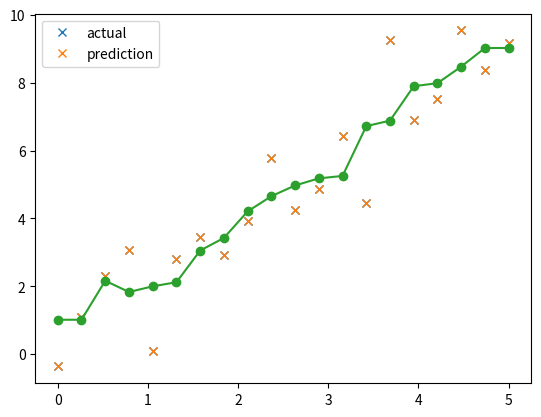

This chart was generated by the following Python code:
%matplotlib inline

import numpy as np
from matplotlib import pyplot as plt

class KNearestNeighbor(object):
    def __init__(self, k=3):
        self.k = k
        
    def fit(self, X, y):
        # Store the original points
        
        self.X = X
        self.y = y
        
        return self
        
    def predict(self, X, y=None):
#         print("self.X:", self.X)
#         print("self.X.shape:", self.X.shape)
        
        # Initialize a zero distance matrix
        dists = np.zeros((X.shape[0], self.X.shape[0]))
#         print("dists.shape:", dists.shape)
        
        # Loop through all possible pairs and compute their distances
        for i in range(dists.shape[0]):
            for j in range(dists.shape[1]):
#                 print(i, j, X[i], self.X[j])
                dists[i, j] = self.distance(X[i], self.X[j])
                
#         print("dists:", dists)
        
        # Sort the distance array row-wise, and select the top k indexes for each row
        indexes = np.argsort(dists, axis=1)[:,:self.k]
#         print("indexes:", indexes)
        
        # Compute the mean of the values
        mean = np.mean(self.y[indexes], axis=1)
#         print("mean:", mean)
#         print("mean.shape:", mean.shape)
        
        return mean
                
    def distance(self, x, y):
        return np.sqrt(np.dot(x - y, x - y))

x = np.linspace(0, 5, 20)

m = 1.5
c = 1
y = m * x + c + np.random.normal(size=(20,))

plt.plot(x, y, 'x')

model = KNearestNeighbor(k=3)

model.fit(x, y)

# predicted = model.predict(x)
predicted = model.predict(x.reshape(-1, 1))

plt.plot(
    x, y, "x",
    x, model.predict(x), "-o"
)
plt.legend(["actual", "prediction"])